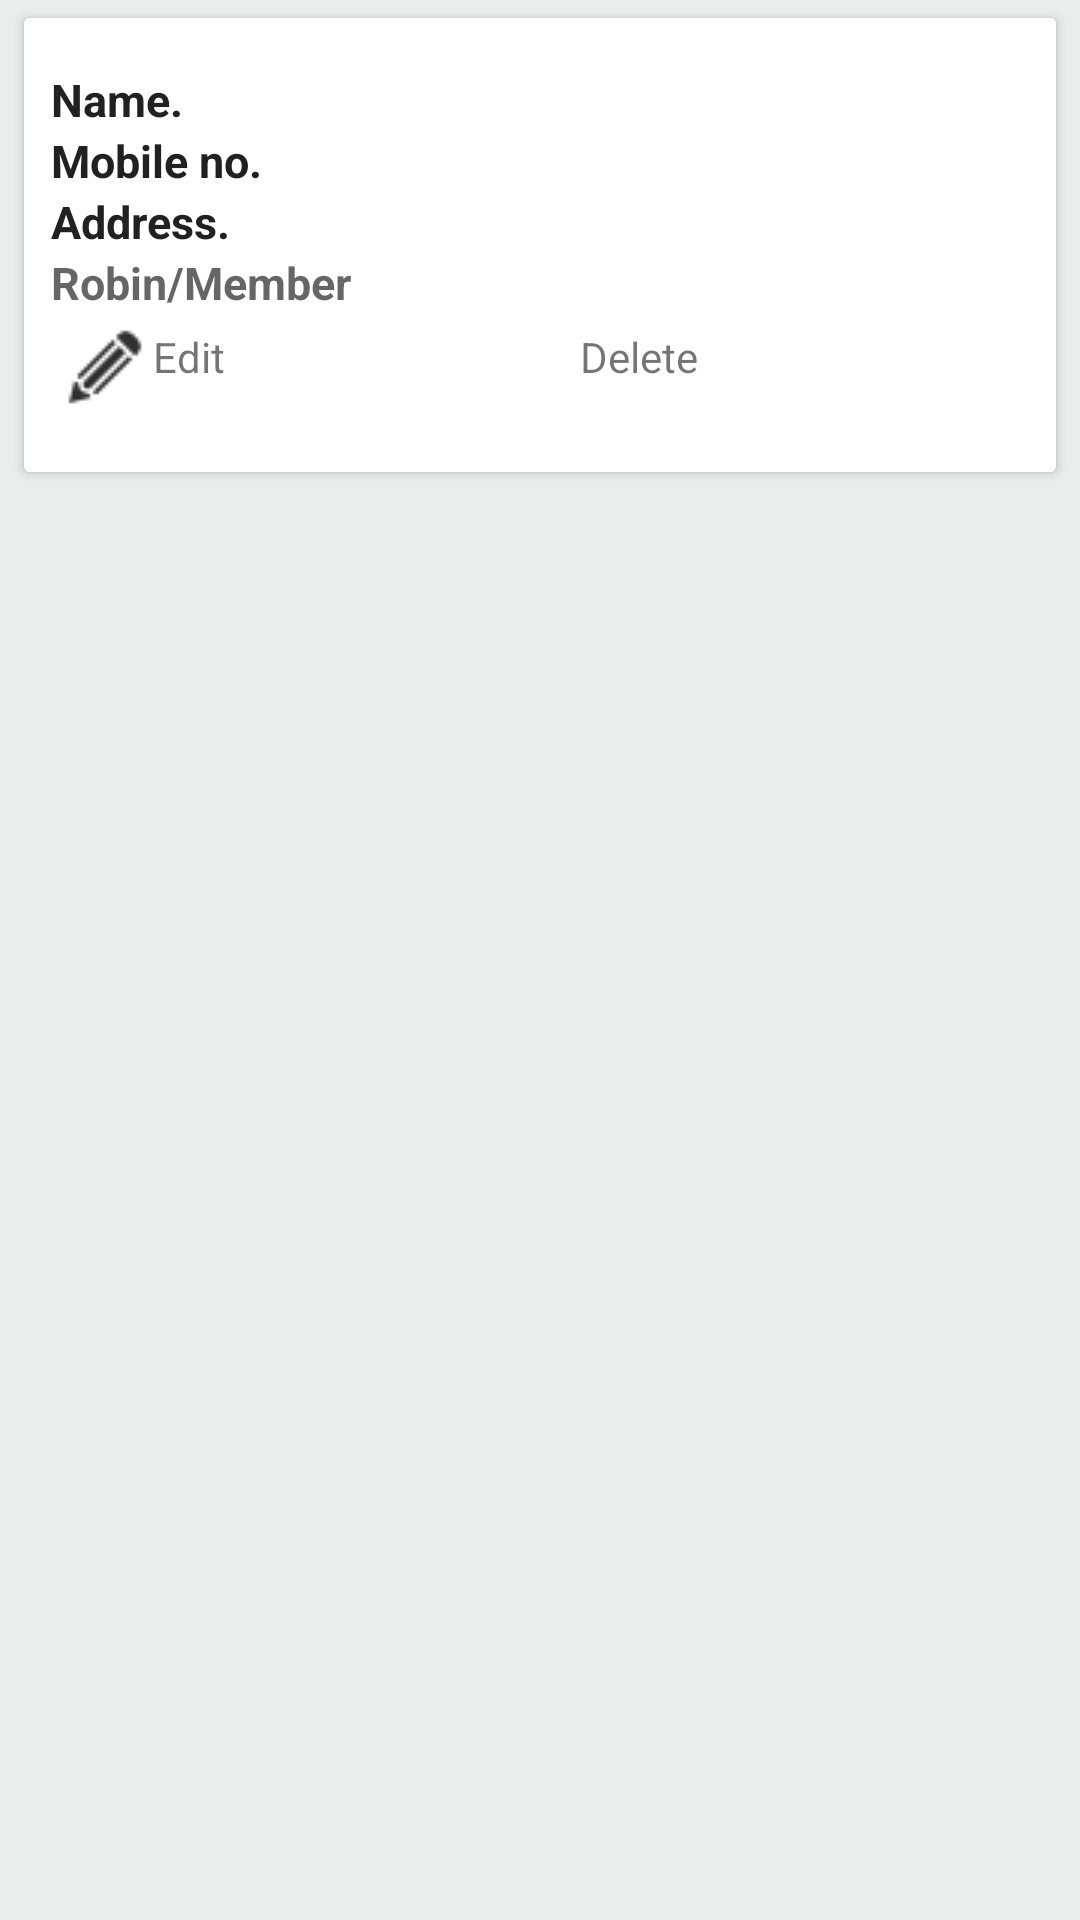

Android layout source for this screen:
<!-- AndroidManifest.xml: application theme AppTheme -->
<!-- res/layout/list_add_item_nav_user.xml -->
<?xml version="1.0" encoding="utf-8"?>
<LinearLayout xmlns:android="http://schemas.android.com/apk/res/android"
    xmlns:app="http://schemas.android.com/apk/res-auto"
    android:layout_width="match_parent"
    android:layout_height="wrap_content"
    android:background="#ebecec"
    android:orientation="vertical">
    <androidx.cardview.widget.CardView
        android:layout_width="match_parent"
        android:layout_height="wrap_content"
        android:layout_marginLeft="8dp"
        android:layout_marginRight="8dp"
        android:layout_marginBottom="4dp"
        android:layout_marginTop="6dp"
        android:orientation="vertical"
        app:cardBackgroundColor="#ffffff"
        >
        <LinearLayout
            android:layout_width="match_parent"
            android:layout_height="wrap_content"
            android:background="#ffffff"
            android:id="@+id/ll_listitem"
            android:paddingLeft="3dp"
            android:paddingTop="11dp"
            android:paddingBottom="11dp"

            android:orientation="vertical">
            <LinearLayout
                android:layout_width="match_parent"
                android:layout_height="wrap_content"
                android:background="#ffffff"
                android:layout_margin="6dp"
                android:id="@+id/linearclick1"
                android:orientation="vertical">


                <LinearLayout
                    android:id="@+id/clik_user"
                    android:layout_width="match_parent"
                    android:layout_weight="6"
                    android:layout_height="wrap_content"
                    android:orientation="vertical"

                    >
                    <TextView
                        android:layout_width="match_parent"
                        android:layout_height="wrap_content"
                        android:text="Name."
                        android:id="@+id/name"
                        android:textStyle="bold"
                        android:maxLines="2"
                        android:ellipsize="end"
                        android:textColor="#212121"
                        android:textSize="15sp"/>
                    <TextView
                        android:layout_width="match_parent"
                        android:layout_height="wrap_content"
                        android:text="Mobile no."
                        android:id="@+id/pass"
                        android:textStyle="bold"
                        android:maxLines="2"
                        android:ellipsize="end"
                        android:textColor="#212121"
                        android:textSize="15sp"/>
                    <TextView
                        android:layout_width="match_parent"
                        android:layout_height="wrap_content"
                        android:text="Address."
                        android:id="@+id/address"
                        android:textStyle="bold"
                        android:maxLines="2"
                        android:ellipsize="end"
                        android:textColor="#212121"
                        android:textSize="15sp"/>
                    <TextView
                        android:layout_width="match_parent"
                        android:layout_height="wrap_content"
                        android:text=""
                        android:hint="Robin/Member"
                        android:id="@+id/regno"
                        android:textStyle="bold"
                        android:maxLines="2"
                        android:ellipsize="end"
                        android:textColor="#212121"
                        android:textSize="15sp"/>
                </LinearLayout>
                <LinearLayout
                    android:layout_width="match_parent"
                    android:layout_height="wrap_content"
                    android:weightSum="2"
                    android:orientation="horizontal"
                    >


                    <TextView
                        android:id="@+id/edited"

                        android:layout_weight="1"
                        android:layout_width="wrap_content"
                        android:layout_height="wrap_content"
                        android:text="Edit"
                        android:drawablePadding="3dp"
                        android:padding="5dp"
                        android:drawableLeft="@drawable/editmin">

                    </TextView>
                    <TextView
                        android:id="@+id/delete"
                        android:layout_weight="1"
                        android:layout_width="wrap_content"
                        android:layout_height="wrap_content"

                        android:text="Delete"
                        android:padding="5dp"
                        android:drawablePadding="3dp"
                        android:drawableLeft="@drawable/ic_delete_black_24dp"
                        />

                </LinearLayout>


            </LinearLayout>

        </LinearLayout>

    </androidx.cardview.widget.CardView>
</LinearLayout>
<!-- resources referenced by this layout -->
<resources>
  <!-- drawable editmin: png bitmap (drawable, 17568 bytes) -->
  <style name="AppTheme" parent="Theme.AppCompat.DayNight.DarkActionBar">
          
          <item name="colorPrimary">@color/colorPrimary</item>
          <item name="colorPrimaryDark">@color/colorPrimaryDark</item>
          <item name="colorAccent">@color/colorAccent</item>
      </style>
  <color name="colorPrimary">#43A047</color>
  <color name="colorPrimaryDark">#018301</color>
  <color name="colorAccent">#FF4081</color>
</resources>
